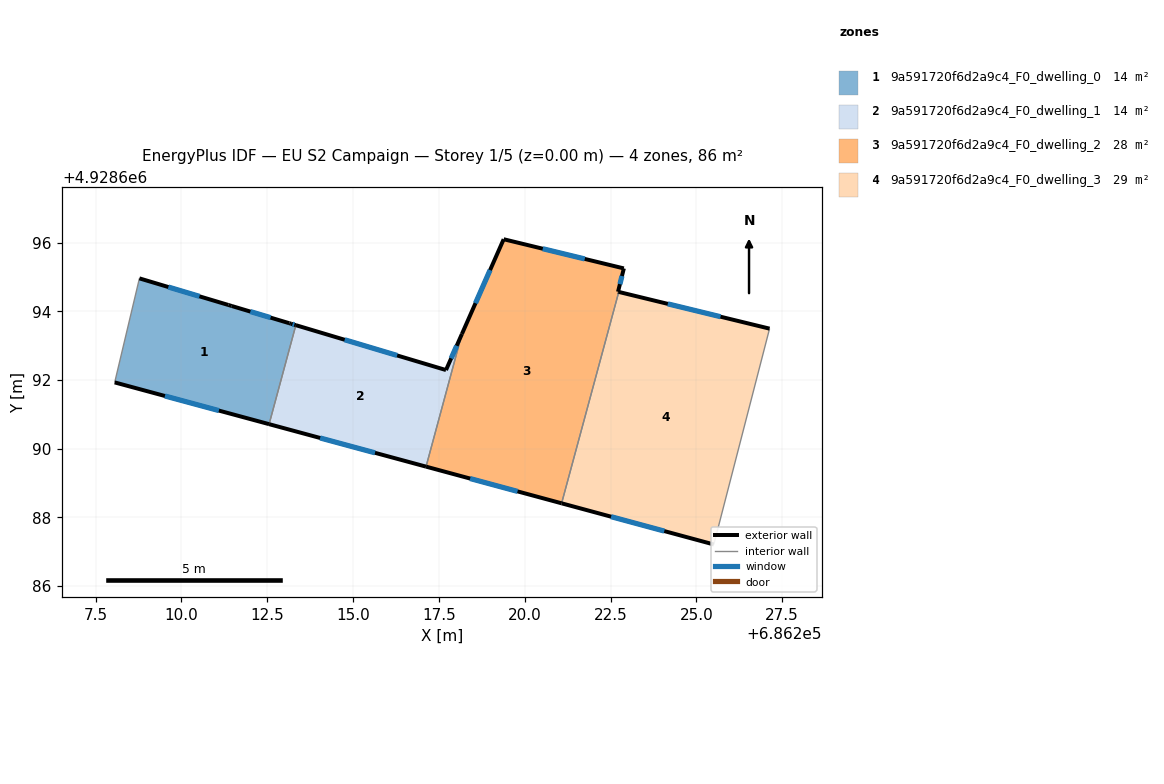
=== STOREY PLAN SPEC (per zone: floor XY polygon, exterior-wall plan segments, windows/doors) ===
zone 1: 9a591720f6d2a9c4_F0_dwelling_0  (14.3 m²)
  floor: (686212.56, 4928690.72) (686213.33, 4928693.60) (686213.19, 4928693.64) (686213.14, 4928693.66) (686211.47, 4928694.16) (686211.37, 4928694.19) (686208.78, 4928694.96) (686208.06, 4928691.93)
  exterior wall: (686208.78, 4928694.96) – (686211.37, 4928694.19)  [2.7 m]
    window: (686209.62, 4928694.71) – (686210.53, 4928694.44)  [1.0 m²]
  exterior wall: (686211.37, 4928694.19) – (686211.47, 4928694.16)  [0.1 m]
  exterior wall: (686211.47, 4928694.16) – (686213.14, 4928693.66)  [1.8 m]
    window: (686212.01, 4928693.99) – (686212.60, 4928693.82)  [0.6 m²]
  exterior wall: (686213.14, 4928693.66) – (686213.19, 4928693.64)  [0.1 m]
  exterior wall: (686213.19, 4928693.64) – (686213.33, 4928693.60)  [0.1 m]
    window: (686213.24, 4928693.63) – (686213.29, 4928693.61)  [0.1 m²]
  exterior wall: (686212.56, 4928690.72) – (686208.06, 4928691.93)  [4.7 m]
    window: (686211.09, 4928691.11) – (686209.52, 4928691.54)  [1.7 m²]
  interior walls: 2
zone 2: 9a591720f6d2a9c4_F0_dwelling_1  (13.9 m²)
  floor: (686217.13, 4928689.48) (686218.17, 4928693.34) (686217.71, 4928692.29) (686213.33, 4928693.60) (686212.56, 4928690.72)
  exterior wall: (686217.13, 4928689.48) – (686212.56, 4928690.72)  [4.7 m]
    window: (686215.64, 4928689.88) – (686214.04, 4928690.31)  [1.7 m²]
  exterior wall: (686213.33, 4928693.60) – (686217.71, 4928692.29)  [4.6 m]
    window: (686214.76, 4928693.17) – (686216.29, 4928692.72)  [1.7 m²]
  exterior wall: (686217.71, 4928692.29) – (686218.17, 4928693.34)  [1.1 m]
    window: (686217.86, 4928692.63) – (686218.02, 4928693.00)  [0.4 m²]
  interior walls: 2
zone 3: 9a591720f6d2a9c4_F0_dwelling_2  (28.0 m²)
  floor: (686221.07, 4928688.41) (686222.74, 4928694.57) (686222.72, 4928694.57) (686222.89, 4928695.25) (686219.39, 4928696.10) (686218.17, 4928693.34) (686217.13, 4928689.48)
  exterior wall: (686219.39, 4928696.10) – (686222.89, 4928695.25)  [3.6 m]
    window: (686220.53, 4928695.83) – (686221.75, 4928695.53)  [1.3 m²]
  exterior wall: (686222.89, 4928695.25) – (686222.72, 4928694.57)  [0.7 m]
    window: (686222.83, 4928695.03) – (686222.77, 4928694.79)  [0.3 m²]
  exterior wall: (686222.72, 4928694.57) – (686222.74, 4928694.57)  [0.0 m]
  exterior wall: (686221.07, 4928688.41) – (686217.13, 4928689.48)  [4.1 m]
    window: (686219.79, 4928688.76) – (686218.41, 4928689.13)  [1.5 m²]
  exterior wall: (686218.17, 4928693.34) – (686219.39, 4928696.10)  [3.0 m]
    window: (686218.57, 4928694.24) – (686218.99, 4928695.20)  [1.1 m²]
  interior walls: 2
zone 4: 9a591720f6d2a9c4_F0_dwelling_3  (29.3 m²)
  floor: (686225.51, 4928687.21) (686227.13, 4928693.50) (686222.74, 4928694.57) (686221.07, 4928688.41)
  exterior wall: (686225.51, 4928687.21) – (686221.07, 4928688.41)  [4.6 m]
    window: (686224.07, 4928687.60) – (686222.52, 4928688.02)  [1.7 m²]
  exterior wall: (686222.74, 4928694.57) – (686227.13, 4928693.50)  [4.5 m]
    window: (686224.17, 4928694.22) – (686225.70, 4928693.85)  [1.7 m²]
  interior walls: 2

=== DERIVED (storey summary) ===
Building: EU S2 Campaign
Storey: 1 of 5  (floor level z = 0.00 m)
Storey gross floor area: 85.7 m²
Zones on this storey: 4
  - 9a591720f6d2a9c4_F0_dwelling_0: floor 14.3 m²; exterior wall 9.4 m (28.2 m²); 4 window(s) 3.4 m²; WWR 12.0%
  - 9a591720f6d2a9c4_F0_dwelling_1: floor 13.9 m²; exterior wall 10.4 m (31.3 m²); 3 window(s) 3.8 m²; WWR 12.2%
  - 9a591720f6d2a9c4_F0_dwelling_2: floor 28.0 m²; exterior wall 11.4 m (34.3 m²); 4 window(s) 4.2 m²; WWR 12.2%
  - 9a591720f6d2a9c4_F0_dwelling_3: floor 29.3 m²; exterior wall 9.1 m (27.3 m²); 2 window(s) 3.3 m²; WWR 12.2%
Zone adjacency (shared interzone walls):
  - 9a591720f6d2a9c4_F0_dwelling_0 ↔ 9a591720f6d2a9c4_F0_dwelling_1
  - 9a591720f6d2a9c4_F0_dwelling_1 ↔ 9a591720f6d2a9c4_F0_dwelling_2
  - 9a591720f6d2a9c4_F0_dwelling_2 ↔ 9a591720f6d2a9c4_F0_dwelling_3